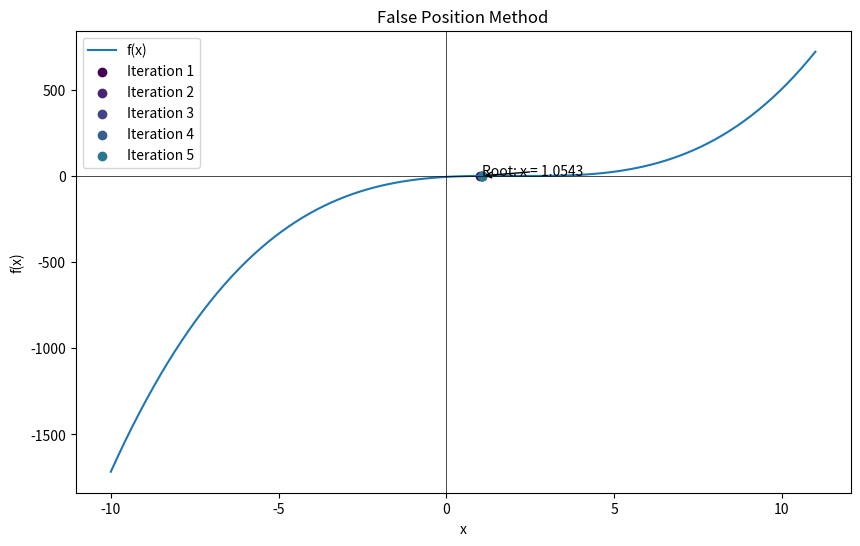

The script that saved this image:
import matplotlib.pyplot as plt
import numpy as np

def plot_false_position_method(f, a, b, max_iterations, tolerance):
    # Generate x values for plotting the function
    x = np.linspace(a - 10, b + 10, 100)
    y = f(x)

    # Create a figure and axes for the plot
    fig, ax = plt.subplots(figsize=(10, 6))

    # Plot the function
    ax.plot(x, y, label='f(x)')

    # Initialize the iteration counter
    iteration = 0

    # Define a color map for the points
    cmap = plt.get_cmap('viridis')

    # Perform the False Position method iterations
    while iteration < max_iterations:
        # Calculate the function values at the endpoints
        fa = f(a)
        fb = f(b)

        # Calculate the new estimate
        x1 = (a * fb - b * fa) / (fb - fa)

        # Print the iteration details
        print(f"Iteration {iteration+1}: a = {a:.4f}, b = {b:.4f}, x1 = {x1:.4f}, f(a) = {fa:.4f}, f(b) = {fb:.4f}")

        # Plot the estimate with a different color for each iteration
        color = cmap(iteration / max_iterations)
        ax.scatter(x1, f(x1), color=color, label=f'Iteration {iteration+1}')

        # Check if the root is found
        if np.isclose(f(x1), 0) or abs(x1 - a) < tolerance:
            break

        # Update the interval
        if f(x1) * fa < 0:
            b = x1
        else:
            a = x1

        # Increment the iteration counter
        iteration += 1

    # Add labels and legend to the plot
    ax.set_xlabel('x')
    ax.set_ylabel('f(x)')
    ax.legend()

    # Add a title and annotation for the root
    ax.set_title('False Position Method')
    ax.annotate(f'Root: x = {x1:.4f}', xy=(x1, f(x1)), xytext=(x1, f(x1) + 0.5),
                arrowprops=dict(facecolor='black', arrowstyle='->'))

    # Show the x and y axes
    ax.axhline(0, color='black', linewidth=0.5)
    ax.axvline(0, color='black', linewidth=0.5)

    # Show the plot
    plt.show()
    
    
if __name__ == '__main__':
    # Define the function
    def f(x):
        return x**3 - 6*x**2 + 11*x - 6.1

    # Set the initial guesses
    a = 0.0
    b = 1.0

    # Set the maximum number of iterations
    max_iterations = 10

    # Set the tolerance
    tolerance = 1e-4

    # Perform the False Position method iterations
    plot_false_position_method(f, a, b, max_iterations, tolerance)